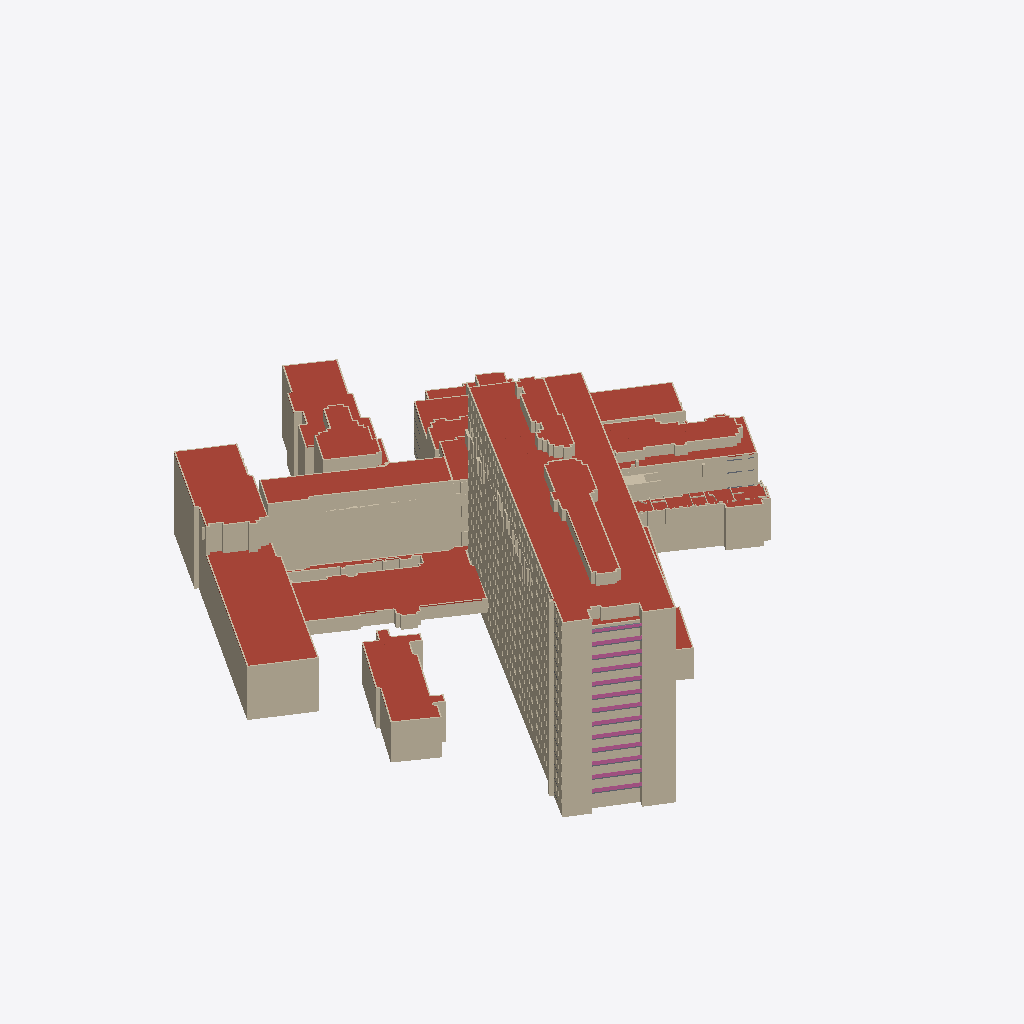
Isometric view of an IFC building model (IFC-SPF (STEP), schema IFC4, length unit metre), seen from the south-west, elements coloured by IFC class (only those large enough to see are counted): 255 walls (beige), 119 roofs (red-brown), 13 railings (pink), 13 slabs (grey).
Extent 150.4 m × 159.9 m × 58.4 m (x, y, z). Storeys (39): Hele bygget at 15.53 m; Hele bygget at 15.74 m; 1. etasje at 16.40 m; Hele bygget at 16.88 m; Hele bygget at 19.91 m; 2. etasje at 20.24 m; 2. etasje at 20.24 m; 2. etasje at 20.28 m; Hele bygget at 22.53 m; Hele bygget at 22.53 m; Hele bygget at 23.38 m; 3. etasje at 23.54 m; 3. etasje at 23.54 m; 3. etasje at 23.54 m; Hele bygget at 23.54 m; 3. etasje at 24.24 m. Elements (10832): 6882 IfcWall, 2485 IfcWindow, 1432 IfcSlab, 20 IfcColumn, 13 IfcRailing.

HEADER;
FILE_DESCRIPTION(('ViewDefinition [CoordinationView]'),'2;1');
FILE_NAME('','2026-10-28T17:27:45',(''),(''),'IfcOpenShell 0.9.0post1+b5e509b','IfcOpenShell 0.9.0post1+b5e509b','');
FILE_SCHEMA(('IFC4'));
ENDSEC;
DATA;
#1=IFCPROJECT('3qlQOtdwXKARWQZVRVmIng',$,'Gamle Drammen sykehus',$,$,$,$,(#10),#5);
#14=IFCSITE('11mSKwwmDRxADERW87AjM$',$,'Dronninggata 28, Drammen',$,$,#23,$,$,$,$,$,$,$,$);
#24=IFCBUILDING('2AY4HH5zXILxWtK6cOPr5b',$,'Sentralblokka',$,$,#33,$,$,$,$,$,$);
#156067=IFCBUILDING('23wENKJG9UFQfrQ2USF1oL',$,'Sentralblokka, sidebygg',$,$,#156075,$,$,$,$,$,$);
#157752=IFCBUILDING('3e3lFEUcDRmRGPnfUc9i43',$,'Kirurgisk poliklinikk',$,$,#157760,$,$,$,$,$,$);
#159885=IFCBUILDING('37Slr3DInVPxizlYc_hA$a',$,'Midtfløy',$,$,#159893,$,$,$,$,$,$);
#161890=IFCBUILDING('0m2bEkoaXGXR16f4hvaJ6u',$,'Vestfløy',$,$,#161898,$,$,$,$,$,$);
#163019=IFCBUILDING('28MlKPf_zOG8yuEF3ZNeGZ',$,'Venstre nordfløy',$,$,#163027,$,$,$,$,$,$);
#164986=IFCBUILDING('2AlfJ$YOHQSPeDdikCXcO_',$,'MR-bygget',$,$,#164994,$,$,$,$,$,$);
#165567=IFCBUILDING('3XsQay189QWgUdBkDrX$1o',$,'Østre nordfløy',$,$,#165575,$,$,$,$,$,$);
#174049=IFCBUILDING('11spOmNNvT1xpC4awzNkXy',$,'Østfløy',$,$,#174057,$,$,$,$,$,$);
#188472=IFCBUILDING('1B2Z1muyDJevztNhBw2sc2',$,'Bygg ved Dronninggata (fyrhus/tøysentral?)',$,$,#188480,$,$,$,$,$,$);
#189341=IFCBUILDING('2k0MES9JfPUOljnrP$F6XQ',$,'Trappehus nordøst',$,$,#189349,$,$,$,$,$,$);
#190534=IFCBUILDING('0bXRmDvrDN$vAPHya1sxFX',$,'Operasjonsmodulen',$,$,#190542,$,$,$,$,$,$);
#191886=IFCBUILDING('0jJBs7EMTM6hr2QPlWlKqR',$,'Bod ved Tybrings gate',$,$,#191894,$,$,$,$,$,$);
#43=IFCBUILDINGSTOREY('1GQ$BtDF9O9foZzcGq3$qG',$,'1. etasje',$,$,#159,$,$,$,16.4);
#47=IFCBUILDINGSTOREY('1ORGupwSnRFAgx6ToKGKH7',$,'2. etasje',$,$,#164,$,$,$,20.28);
#51=IFCBUILDINGSTOREY('2iWvZ3U2nI7OS_IBiNOb1v',$,'3. etasje',$,$,#169,$,$,$,24.24);
#55=IFCBUILDINGSTOREY('383C6OvDHSowmHeblCRBZ9',$,'4. etasje',$,$,#109,$,$,$,28.01);
#59=IFCBUILDINGSTOREY('21Z0yr6xTHVAHe9W7zuOlO',$,'5. etasje',$,$,#119,$,$,$,31.77);
#63=IFCBUILDINGSTOREY('2g0$CHVizJmRmJxpUaZS18',$,'6. etasje',$,$,#134,$,$,$,35.53);
#67=IFCBUILDINGSTOREY('09S5_T59PGluRV04cOME_q',$,'7. etasje',$,$,#144,$,$,$,39.3);
#71=IFCBUILDINGSTOREY('3JO4V7VGzNmumFtMJiTkuk',$,'8. etasje',$,$,#149,$,$,$,43.06);
#75=IFCBUILDINGSTOREY('2X0Zrcet9Pme3GrQ7PmtX8',$,'9. etasje',$,$,#104,$,$,$,46.82);
#79=IFCBUILDINGSTOREY('2RigykoybKOh2L26lxGQle',$,'10. etasje',$,$,#154,$,$,$,50.58);
#83=IFCBUILDINGSTOREY('0ybGbB5FvQPfFTnuX$ij3D',$,'11. etasje',$,$,#129,$,$,$,54.35);
#87=IFCBUILDINGSTOREY('2j38UG_d9GjQYckhCAbDvG',$,'12. etasje',$,$,#114,$,$,$,58.11);
#91=IFCBUILDINGSTOREY('3eGiP88HzIiwr9Cmbj3EdX',$,'13. etasje',$,$,#124,$,$,$,61.87);
#95=IFCBUILDINGSTOREY('2HiwQfaxfPp8HoJ3FWf0gR',$,'14. etasje',$,$,#139,$,$,$,65.64);
#156082=IFCBUILDINGSTOREY('2v_qzoF5LJrwzsJm_x2auZ',$,'Hele bygget',$,$,#156091,$,$,$,15.53);
#157768=IFCBUILDINGSTOREY('3dl$dQmvPMgO8GIkDmB9xf',$,'Hele bygget',$,$,#157777,$,$,$,19.91);
#159903=IFCBUILDINGSTOREY('0yqdLejUDNrvFsS15SWg6Z',$,'2. etasje',$,$,#159932,$,$,$,20.24);
#159907=IFCBUILDINGSTOREY('3xKMPIwGPPuOcVXuDzf8gW',$,'3. etasje',$,$,#159937,$,$,$,23.54);
#159911=IFCBUILDINGSTOREY('0lEX0nbe9RPOnrkSIIhJjR',$,'4. etasje',$,$,#159942,$,$,$,27.76);
#159915=IFCBUILDINGSTOREY('0xrqipehPNSQIqtiZ8ElRt',$,'5. etasje',$,$,#159947,$,$,$,32.02);
#159919=IFCBUILDINGSTOREY('2URPnn$aHS1g9Oeh5CCqcV',$,'6. etasje',$,$,#159952,$,$,$,35.44);
#159923=IFCBUILDINGSTOREY('0j0xnUl65P2O0MWeLhDlkR',$,'7. etasje',$,$,#159957,$,$,$,39.11);
#161907=IFCBUILDINGSTOREY('1Zn9bgy95L7galoPwp_FZQ',$,'Hele bygget',$,$,#161916,$,$,$,16.88);
#163034=IFCBUILDINGSTOREY('0gN8gkFB9OoRYigFQ2KfKz',$,'Hele bygget',$,$,#163043,$,$,$,22.53);
#165001=IFCBUILDINGSTOREY('12_95M3EHOJAB$ZSUXe0tA',$,'Hele bygget',$,$,#165010,$,$,$,22.53);
#165583=IFCBUILDINGSTOREY('0HN3qAaZTSIflrdwczXh1R',$,'3. etasje',$,$,#165608,$,$,$,23.54);
#165587=IFCBUILDINGSTOREY('3w5oLq8EzJlOC$5ViTI_Sm',$,'4. etasje',$,$,#165613,$,$,$,27.76);
#165591=IFCBUILDINGSTOREY('0SFUJWSKnNF9P15nuUxiKS',$,'5. etasje',$,$,#165618,$,$,$,32.02);
#165595=IFCBUILDINGSTOREY('1H$zunUF5S88pcqAbEKjX0',$,'6. etasje',$,$,#165623,$,$,$,35.52);
#165599=IFCBUILDINGSTOREY('2unMjR6C1UUObTauHARa$G',$,'7. etasje',$,$,#165628,$,$,$,38.38);
#174067=IFCBUILDINGSTOREY('1Af_X1765ORxECYBuk4rwQ',$,'2. etasje',$,$,#174097,$,$,$,20.24);
#174071=IFCBUILDINGSTOREY('3XMPO6nRDP4RlCmjGPINPM',$,'3. etasje',$,$,#174102,$,$,$,23.54);
#174075=IFCBUILDINGSTOREY('3yY03xVYTIHOSttVw_7iJc',$,'4. etasje',$,$,#174107,$,$,$,27.76);
#174079=IFCBUILDINGSTOREY('3xScmYbavIP8L$YPO4QSE_',$,'5. etasje',$,$,#174112,$,$,$,32.02);
#174083=IFCBUILDINGSTOREY('2d285vsuLO7PRjzw67RGus',$,'6. etasje',$,$,#174092,$,$,$,35.52);
#188487=IFCBUILDINGSTOREY('2H8TCMjg1VcR9G0IESHIXI',$,'Hele bygget',$,$,#188496,$,$,$,15.74);
#189356=IFCBUILDINGSTOREY('31ohnJj3DL9PJysr6jT4Ml',$,'Hele bygget',$,$,#189365,$,$,$,23.54);
#190551=IFCBUILDINGSTOREY('2kJTao8EbOU9BrRU9c5bGy',$,'5. etasje',$,$,#190560,$,$,$,32.02);
#191900=IFCBUILDINGSTOREY('0Ta5Y3ssHQIP5p2EHNFMFn',$,'Hele bygget',$,$,#191909,$,$,$,23.38);
#6224=IFCSLAB('2YCsW0Y0LPFRCM1QuQXdfB',$,'Tak',$,$,#155181,#6239,$,.ROOF.);
#162317=IFCSLAB('1pPlvXM11MjBmydUAUnLy1',$,'Tak',$,$,#162898,#162332,$,.ROOF.);
#158642=IFCSLAB('0VHOU0$jrVYAWp3PYReErI',$,'Tak',$,$,#159694,#158657,$,.ROOF.);
#162125=IFCWALL('0HCzwz19DVsPEoYQI$g70v',$,'Yttervegg',$,$,#162983,#162140,$,.SOLIDWALL.);
#156572=IFCWALL('05jZ0LNYfQPvh0ydXCyVPh',$,'Yttervegg',$,$,#157521,#156587,$,.SOLIDWALL.);
#15134=IFCSLAB('0rebO8gn5JSQJG$GO2pxSV',$,'Tak',$,$,#153611,#15149,$,.ROOF.);
#160968=IFCSLAB('1RORMQa3THv9Vy9T4Ynd1S',$,'Tak',$,$,#161884,#160983,$,.ROOF.);
#162471=IFCSLAB('0y9HUB2TLVWukg06IEXqIK',$,'Tak',$,$,#162933,#162486,$,.ROOF.);
#190711=IFCSLAB('2dEJNugjXKqe50ZhDCLJXO',$,'Tak',$,$,#191810,#190726,$,.ROOF.);
#162077=IFCWALL('04Zt$LajrTpxZ2XsUh0zJS',$,'Yttervegg',$,$,#162918,#162092,$,.SOLIDWALL.);
#160518=IFCWALL('1FegJ1_7nVF8Qzg9nSzBNY',$,'Yttervegg',$,$,#161864,#160533,$,.SOLIDWALL.);
#20084=IFCSLAB('3LYKpArtjUJOPIGHdhMBZv',$,'Tak',$,$,#154526,#20099,$,.ROOF.);
#160470=IFCWALL('3E6iryQ5bVgfQkZKBXBjSE',$,'Yttervegg',$,$,#161686,#160485,$,.SOLIDWALL.);
#188657=IFCWALL('07x0_NkIvVluFgmE25JzpF',$,'Yttervegg',$,$,#189270,#188672,$,.SOLIDWALL.);
#160454=IFCWALL('0HknbSM_TPMxybIY$Z0bDm',$,'Yttervegg',$,$,#161640,#160469,$,.SOLIDWALL.);
#162493=IFCSLAB('3GoaCCKGTRrRFoXrBFgpFE',$,'Tak',$,$,#162973,#162508,$,.ROOF.);
#188905=IFCSLAB('3f8sFVWY9PeAF$H2eJ7Dx5',$,'Tak',$,$,#189260,#188920,$,.ROOF.);
#163880=IFCSLAB('3IiP4ZHhvKKPGFN331oVwX',$,'Tak',$,$,#164865,#163895,$,.ROOF.);
#162109=IFCWALL('0I$ccZ6tjP1wxAaqzrr8mn',$,'Yttervegg',$,$,#162963,#162124,$,.SOLIDWALL.);
#160486=IFCWALL('1SdiWkTBjIwxKlVe_NoUjx',$,'Yttervegg',$,$,#161742,#160501,$,.SOLIDWALL.);
#156508=IFCWALL('3wAE$ouxLIChxM$D6_iOqy',$,'Yttervegg',$,$,#157666,#156523,$,.SOLIDWALL.);
#1962=IFCWALL('0npIM948vUO86ns4NqnBFq',$,'Yttervegg',$,$,#154821,#1977,$,.SOLIDWALL.);
#175329=IFCWALL('2AlqNoPzXIjuljyMRno7mX',$,'Yttervegg',$,$,#186879,#175344,$,.SOLIDWALL.);
#160836=IFCSLAB('1Fs7z6snHPfxxoz$CuTUk5',$,'Tak',$,$,#161834,#160851,$,.ROOF.);
#156908=IFCSLAB('23BSTL3FnK0uRFehg75wOO',$,'Tak',$,$,#157706,#156923,$,.ROOF.);
#175345=IFCWALL('0Ksf1lDHrUphgnBjR1SPtr',$,'Yttervegg',$,$,#187340,#175360,$,.SOLIDWALL.);
#16124=IFCSLAB('1xSQwV9hLSXePFS0H1B2I6',$,'Tak',$,$,#154656,#16139,$,.ROOF.);
#160502=IFCWALL('02bx31aXLTzhHigk_HMZCE',$,'Yttervegg',$,$,#161793,#160517,$,.SOLIDWALL.);
#1834=IFCWALL('3EdrxUvWfMr8PLaV25ycd8',$,'Yttervegg',$,$,#141323,#1849,$,.SOLIDWALL.);
#1882=IFCWALL('2wYUSM_NrNUhC4t5gq0RGR',$,'Yttervegg',$,$,#146036,#1897,$,.SOLIDWALL.);
#1946=IFCWALL('1gEA97_IbPyeDG8Pu64Z6z',$,'Yttervegg',$,$,#152620,#1961,$,.SOLIDWALL.);
#1802=IFCWALL('0DCgE9UbvNXOIm0X__ankO',$,'Yttervegg',$,$,#138356,#1817,$,.SOLIDWALL.);
#1850=IFCWALL('2z94dlGC1OefVg$Vr0c2t6',$,'Yttervegg',$,$,#142879,#1865,$,.SOLIDWALL.);
#1866=IFCWALL('1OVJdHjBbKSfyIyATjeSAy',$,'Yttervegg',$,$,#144465,#1881,$,.SOLIDWALL.);
#1786=IFCWALL('2bzmIAY8XMeOxjqlKTwCkr',$,'Yttervegg',$,$,#136910,#1801,$,.SOLIDWALL.);
#1818=IFCWALL('3gD8tGDYfHBBhAqXWd9NDl',$,'Yttervegg',$,$,#139837,#1833,$,.SOLIDWALL.);
#18764=IFCSLAB('3v0SFDgv5H59xhgEecWVLV',$,'Tak',$,$,#155426,#18779,$,.ROOF.);
#17114=IFCSLAB('3WeejT9arT3RDn15Np1qRJ',$,'Tak',$,$,#153556,#17129,$,.ROOF.);
#179637=IFCSLAB('1DIJcVsSnUvROKfVlOA8cy',$,'Tak',$,$,#188246,#179652,$,.ROOF.);
#1898=IFCWALL('04Ulgn0kTJRg5TFVUqhYSU',$,'Yttervegg',$,$,#147627,#1913,$,.SOLIDWALL.);
#21074=IFCSLAB('2gAM0IPUfHlPHJ88ztyX15',$,'Tak',$,$,#155981,#21089,$,.ROOF.);
#1770=IFCWALL('2JPXhNsJ1GbwjK2RgVC5FU',$,'Yttervegg',$,$,#135484,#1785,$,.SOLIDWALL.);
#158274=IFCWALL('2m4RQvelXVF9zMWekmEuve',$,'Yttervegg',$,$,#159724,#158289,$,.SOLIDWALL.);
#1754=IFCWALL('3n_gS2GLvObR4DxuPr2OS7',$,'Yttervegg',$,$,#134088,#1769,$,.SOLIDWALL.);
#14804=IFCSLAB('18O$akcbbU_vpYHuoCK8ha',$,'Tak',$,$,#155876,#14819,$,.ROOF.);
#158258=IFCWALL('1xk62kPRHKm8Lu9ccYeCgZ',$,'Yttervegg',$,$,#159679,#158273,$,.SOLIDWALL.);
#168117=IFCSLAB('2tB_yhHCPVWPuBV$4H47HS',$,'Tak',$,$,#173607,#168132,$,.ROOF.);
#162189=IFCWALL('216BwPrPPKK94YDUn8mf4C',$,'Yttervegg',$,$,#162893,#162204,$,.SOLIDWALL.);
#163412=IFCWALL('1eGmv7VvLQGf16Dz5n6IXQ',$,'Yttervegg',$,$,#164965,#163427,$,.SOLIDWALL.);
#164078=IFCSLAB('21lTfxpuTSFvMwBy1euw9E',$,'Tak',$,$,#164700,#164093,$,.ROOF.);
#158686=IFCSLAB('0O9feOoxHO1PruVtaGbkUt',$,'Tak',$,$,#159789,#158701,$,.ROOF.);
#179527=IFCSLAB('1Rp0e72yLSl9ugr15V9Emh',$,'Tak',$,$,#188056,#179542,$,.ROOF.);
#164122=IFCSLAB('12bSZ4HcPR$vhlc7L8VgZY',$,'Tak',$,$,#164830,#164137,$,.ROOF.);
#160422=IFCWALL('1dRIfDakHN0usWySZ6CMrq',$,'Yttervegg',$,$,#161854,#160437,$,.SOLIDWALL.);
#163924=IFCSLAB('2q8pZeGefIh9tIkMbpRpTu',$,'Tak',$,$,#164980,#163939,$,.ROOF.);
#188641=IFCWALL('1csROPkS1IRubL82BbAkp6',$,'Yttervegg',$,$,#189255,#188656,$,.SOLIDWALL.);
#19754=IFCSLAB('3m$UendIzKEh4dZ1Vbbisj',$,'Tak',$,$,#154166,#19769,$,.ROOF.);
#175361=IFCWALL('3sOBw4R21MrODehWKm3YOr',$,'Yttervegg',$,$,#187961,#175376,$,.SOLIDWALL.);
#188861=IFCSLAB('1KKcAxYB1LT9ouH7isLD0W',$,'Tak',$,$,#189200,#188876,$,.ROOF.);
#188927=IFCSLAB('0pVXfWRF9LeAtwJzJUnpt6',$,'Tak',$,$,#189280,#188942,$,.ROOF.);
#9194=IFCSLAB('2hAWAQVsLOHQnSQ6z5qaXn',$,'Tak',$,$,#153826,#9209,$,.ROOF.);
#162093=IFCWALL('119udSvy5VCwHFSJi58tAS',$,'Yttervegg',$,$,#162943,#162108,$,.SOLIDWALL.);
#168953=IFCSLAB('0GkR7T9G1HG9mVxcYfKKT1',$,'Tak',$,$,#173993,#168968,$,.ROOF.);
#160406=IFCWALL('2RRt16iRTNCgoCvWaIxmrG',$,'Yttervegg',$,$,#161783,#160421,$,.SOLIDWALL.);
#2442=IFCWALL('3FdmBjOOjP69AkTCuETA9x',$,'Yttervegg',$,$,#155821,#2457,$,.SOLIDWALL.);
#175505=IFCWALL('28naZEoWfNo9MxSbdSRvei',$,'Yttervegg',$,$,#188186,#175520,$,.SOLIDWALL.);
#158514=IFCWALL('10vcsVj3zVCBZOMLBjsOl5',$,'Yttervegg',$,$,#159689,#158529,$,.SOLIDWALL.);
#160374=IFCWALL('0d9gS4tR9VxAB7aqdPGn9F',$,'Yttervegg',$,$,#161671,#160389,$,.SOLIDWALL.);
#1930=IFCWALL('2BJLVojdbMtPKdfkXKMqSv',$,'Yttervegg',$,$,#150939,#1945,$,.SOLIDWALL.);
#163380=IFCWALL('0qZcRerjjN4wKWPDyJDXhq',$,'Yttervegg',$,$,#164890,#163395,$,.SOLIDWALL.);
#2698=IFCWALL('1FxteY36HS8hnq0CCLAvGH',$,'Yttervegg',$,$,#156051,#2713,$,.SOLIDWALL.);
#156412=IFCWALL('1ysiAG_qnGpPkTwxfkkQ7f',$,'Yttervegg',$,$,#157726,#156427,$,.SOLIDWALL.);
#160390=IFCWALL('0XqqQ34U9OJfgrfYJZfOOo',$,'Yttervegg',$,$,#161727,#160405,$,.SOLIDWALL.);
#188625=IFCWALL('1bY_TXV5HJffL67SJhA9wB',$,'Yttervegg',$,$,#189225,#188640,$,.SOLIDWALL.);
#158290=IFCWALL('1dl6lsPXrN$R$cbAHs2LYg',$,'Yttervegg',$,$,#159774,#158305,$,.SOLIDWALL.);
#2250=IFCWALL('2uXCGTX_LPLPezGjahlYka',$,'Yttervegg',$,$,#135409,#2265,$,.SOLIDWALL.);
#2234=IFCWALL('175VAafvjNwOMPoSeJJGZi',$,'Yttervegg',$,$,#133983,#2249,$,.SOLIDWALL.);
#2426=IFCWALL('0TuMZ6yhHJ8fL7yTKcT5rh',$,'Yttervegg',$,$,#152530,#2441,$,.SOLIDWALL.);
#2314=IFCWALL('2jNAO8pIjQZvuIPKvVIX4s',$,'Yttervegg',$,$,#141228,#2329,$,.SOLIDWALL.);
#2298=IFCWALL('2ATPO5ehbPTRLU64_Qnj6c',$,'Yttervegg',$,$,#139752,#2313,$,.SOLIDWALL.);
#2362=IFCWALL('1swWA7GhXOxP3yytzx705i',$,'Yttervegg',$,$,#145966,#2377,$,.SOLIDWALL.);
#177327=IFCSLAB('0_hOpNWf1Nvhn65JRJi0_q',$,'Tak',$,$,#187811,#177342,$,.ROOF.);
#2346=IFCWALL('0iexEwaPHTsfQd_lft3qBL',$,'Yttervegg',$,$,#144375,#2361,$,.SOLIDWALL.);
#2410=IFCWALL('1_9Pd5AQjMcxtY82Noy0pF',$,'Yttervegg',$,$,#150864,#2425,$,.SOLIDWALL.);
#2266=IFCWALL('1P9OOo0mHS6OuyoJkgxCUA',$,'Yttervegg',$,$,#136820,#2281,$,.SOLIDWALL.);
#2282=IFCWALL('334bL14jTGOv9VdOwYNwyC',$,'Yttervegg',$,$,#138261,#2297,$,.SOLIDWALL.);
#2330=IFCWALL('0qXQdqmWDLJfN3fJGmchiH',$,'Yttervegg',$,$,#142794,#2345,$,.SOLIDWALL.);
#2378=IFCWALL('0tJ67bGGnPP92wd8e$_POP',$,'Yttervegg',$,$,#147542,#2393,$,.SOLIDWALL.);
#2394=IFCWALL('0emEyn$pvNsPgf0NlIV$g9',$,'Yttervegg',$,$,#149188,#2409,$,.SOLIDWALL.);
#163348=IFCWALL('3035KcVpbO7h7PN6FPyF_T',$,'Yttervegg',$,$,#164805,#163363,$,.SOLIDWALL.);
#6554=IFCSLAB('3NJr94PWrP_hLArSOpIGKb',$,'Tak',$,$,#155841,#6569,$,.ROOF.);
#4058=IFCWALL('0wubC_0ZPQORkBBmzfbXny',$,'Yttervegg',$,$,#136154,#4073,$,.SOLIDWALL.);
#190641=IFCWALL('317trv2cTL4BNLl3$YljJc',$,'Yttervegg',$,$,#191675,#190656,$,.SOLIDWALL.);
#4042=IFCWALL('1lM9AFi9nJGQd_smVC29GI',$,'Yttervegg',$,$,#134743,#4057,$,.SOLIDWALL.);
#2682=IFCWALL('3TKctDpM5Gfha9BaI6eWOG',$,'Yttervegg',$,$,#156026,#2697,$,.SOLIDWALL.);
#188817=IFCSLAB('0rQTs6iEbIjfjPTKzGAPSz',$,'Tak',$,$,#189310,#188832,$,.ROOF.);
#162269=IFCWALL('0J83wMPCfH0wOJeu3mrKrj',$,'Yttervegg',$,$,#163013,#162284,$,.SOLIDWALL.);
#10514=IFCSLAB('2RihvPRSLNHetxairFy2Fl',$,'Tak',$,$,#155381,#10529,$,.ROOF.);
#4074=IFCWALL('1ClKEVx55TK8j58wZIJWep',$,'Yttervegg',$,$,#137595,#4089,$,.SOLIDWALL.);
#4186=IFCWALL('3lKzXns95IcADGc65Am6EU',$,'Yttervegg',$,$,#148427,#4201,$,.SOLIDWALL.);
#177877=IFCSLAB('37ALxpodfJqO3ncE$Bwwps',$,'Tak',$,$,#187881,#177892,$,.ROOF.);
#4138=IFCWALL('2icA2fW1bGN8qKOG_LzZu9',$,'Yttervegg',$,$,#143609,#4153,$,.SOLIDWALL.);
#4122=IFCWALL('1ShV4Q5mnO$BvadykGZEN2',$,'Yttervegg',$,$,#142043,#4137,$,.SOLIDWALL.);
#4202=IFCWALL('3P1tDtA8DIMBzGc2c5a5Kz',$,'Yttervegg',$,$,#150068,#4217,$,.SOLIDWALL.);
#4090=IFCWALL('1R6$m2Pu1HxxwCgtdnI1Iv',$,'Yttervegg',$,$,#139051,#4105,$,.SOLIDWALL.);
#4106=IFCWALL('0J66T$kdHGzge5RMuG6sOU',$,'Yttervegg',$,$,#140552,#4121,$,.SOLIDWALL.);
#4154=IFCWALL('0G_MfJdoLRT9iGWYf6kv3k',$,'Yttervegg',$,$,#145230,#4169,$,.SOLIDWALL.);
#4170=IFCWALL('22spkq6VXIlQ9eLrHN0h04',$,'Yttervegg',$,$,#146811,#4185,$,.SOLIDWALL.);
#4218=IFCWALL('3f6MFf935GOwYDZgy$DoW9',$,'Yttervegg',$,$,#151769,#4233,$,.SOLIDWALL.);
#4234=IFCWALL('13yeINCO9OWB5VSWoPJIl3',$,'Yttervegg',$,$,#153445,#4249,$,.SOLIDWALL.);
#394=IFCWALL('2zmqWlS5LLTOuv0c3ykwAa',$,'Yttervegg',$,$,#155471,#409,$,.SOLIDWALL.);
#156732=IFCSLAB('1ijfZeFsPQwflcfE4lxcNV',$,'Tak',$,$,#157596,#156747,$,.ROOF.);
#162405=IFCSLAB('2MdYK6z0nTYhU32FhzD8wn',$,'Tak',$,$,#163018,#162420,$,.ROOF.);
#16784=IFCSLAB('0dfvdutuvOsBCUEcViBd5L',$,'Tak',$,$,#155831,#16799,$,.ROOF.);
#1738=IFCWALL('0tRorhujPG0xA$YPwqWTsU',$,'Yttervegg',$,$,#134033,#1753,$,.SOLIDWALL.);
#2490=IFCWALL('1qOMgqe3DQSukz5sfPcGf2',$,'Yttervegg',$,$,#136054,#2505,$,.SOLIDWALL.);
#163364=IFCWALL('3IgwQ06iTIDRAoVFEGdZK1',$,'Yttervegg',$,$,#164845,#163379,$,.SOLIDWALL.);
#160358=IFCWALL('0Snb4comHJixQrKUtznFx1',$,'Yttervegg',$,$,#161615,#160373,$,.SOLIDWALL.);
#1914=IFCWALL('26d0188K5TjBDUP4Y$ScBg',$,'Yttervegg',$,$,#149273,#1929,$,.SOLIDWALL.);
#2474=IFCWALL('12iDJuw8zLEwkoPomZnKom',$,'Yttervegg',$,$,#134643,#2489,$,.SOLIDWALL.);
#1098=IFCWALL('0LOi8fcVLHBuOWfRc$BUTO',$,'Yttervegg',$,$,#153941,#1113,$,.SOLIDWALL.);
#162237=IFCWALL('1RHKGD8U5VfO0W_zBhCIRp',$,'Yttervegg',$,$,#162968,#162252,$,.SOLIDWALL.);
#168227=IFCSLAB('00NNnV5mrKkvNTfPZ2ZCjT',$,'Tak',$,$,#173597,#168242,$,.ROOF.);
#164188=IFCSLAB('0knXay9YbIFvR_8PuOVAJJ',$,'Tak',$,$,#164985,#164203,$,.ROOF.);
#2554=IFCWALL('2$cZfbE8HOzhKr8HUDqgKW',$,'Yttervegg',$,$,#141948,#2569,$,.SOLIDWALL.);
#2666=IFCWALL('0YIM__mALNsPRSm5jSVD6v',$,'Yttervegg',$,$,#153345,#2681,$,.SOLIDWALL.);
#2506=IFCWALL('2kU4vl_0POxxm71mVZfx6B',$,'Yttervegg',$,$,#137500,#2521,$,.SOLIDWALL.);
#2570=IFCWALL('000mBdh$nHp9VMVonbj_Pm',$,'Yttervegg',$,$,#143524,#2585,$,.SOLIDWALL.);
#2618=IFCWALL('1x7aYJW41QrgtnMNGZgzyb',$,'Yttervegg',$,$,#148322,#2633,$,.SOLIDWALL.);
#2522=IFCWALL('0BB8s_GuzO4BJyyI_ol8oX',$,'Yttervegg',$,$,#138966,#2537,$,.SOLIDWALL.);
#2634=IFCWALL('3TBQKxJ7HG6PLTENQrfyF$',$,'Yttervegg',$,$,#149993,#2649,$,.SOLIDWALL.);
#2538=IFCWALL('04DSLkiQLM486Ry1BuTeEI',$,'Yttervegg',$,$,#140457,#2553,$,.SOLIDWALL.);
#2586=IFCWALL('2q7DTSkmjJPAF2oEic$Nx3',$,'Yttervegg',$,$,#145135,#2601,$,.SOLIDWALL.);
#2602=IFCWALL('2mHL2j0KvReRFNSnnCJ73t',$,'Yttervegg',$,$,#146716,#2617,$,.SOLIDWALL.);
#2650=IFCWALL('3_ndJjxrbPquwnmxX_4rW2',$,'Yttervegg',$,$,#151669,#2665,$,.SOLIDWALL.);
#163968=IFCSLAB('1rjju_Xb1Jo9JQks_f_i8L',$,'Tak',$,$,#164745,#163983,$,.ROOF.);
#179417=IFCSLAB('0SLqGwiBLRK9t5epaZPzZx',$,'Tak',$,$,#187886,#179432,$,.ROOF.);
#12164=IFCSLAB('2zUXJXAqHLOgoK6jZ6SXdz',$,'Tak',$,$,#154801,#12179,$,.ROOF.);
#14144=IFCSLAB('1toMYD3TzQgRnH37RNydsu',$,'Tak',$,$,#154736,#14159,$,.ROOF.);
#179747=IFCSLAB('0bSyYkoP1PMvgiKZGKP1fA',$,'Tak',$,$,#188441,#179762,$,.ROOF.);
#189852=IFCSLAB('2IljWR2M1HkuM46j_EGU84',$,'Tak',$,$,#190513,#189867,$,.ROOF.);
#12824=IFCSLAB('3VubNkcgXJfv0UeRqnsIpe',$,'Tak',$,$,#155931,#12839,$,.ROOF.);
#175521=IFCWALL('2nT8xidsDT_AT7WF$zgIc9',$,'Yttervegg',$,$,#188216,#175536,$,.SOLIDWALL.);
#259777=IFCWALL('1T92bsd$jO393Rj0eOVZ2q',$,'Innervegg',$,$,#337915,#259792,$,$);
#170405=IFCSLAB('1OZ0xjB4zJpAR$ym1ek0i3',$,'Tak',$,$,#173938,#170420,$,.ROOF.);
#175473=IFCWALL('1qCp5rbifPhBUV69dL1TPZ',$,'Yttervegg',$,$,#188126,#175488,$,.SOLIDWALL.);
#190028=IFCSLAB('1kRxBmChzIPw5F96XttIKv',$,'Tak',$,$,#190393,#190043,$,.ROOF.);
#188839=IFCSLAB('1TR4YkePLIrRlqXtl_uU6C',$,'Tak',$,$,#189330,#188854,$,.ROOF.);
#4026=IFCWALL('3ojfgbotHJshmPsUcgGM86',$,'Yttervegg',$,$,#134698,#4041,$,.SOLIDWALL.);
#163836=IFCSLAB('1tefaitIbITek9VM0PxfvU',$,'Tak',$,$,#164740,#163851,$,.ROOF.);
#158752=IFCSLAB('18zQhQ71jMmvfRePKxHqhJ',$,'Tak',$,$,#159614,#158767,$,.ROOF.);
#162157=IFCWALL('2hjAVLyd1L9REpb7FSfi_E',$,'Yttervegg',$,$,#162843,#162172,$,.SOLIDWALL.);
#158498=IFCWALL('1oBKyTskvKlwHSJCIWJZNB',$,'Yttervegg',$,$,#159644,#158513,$,.SOLIDWALL.);
#3226=IFCWALL('3D9mUSgjjOGuADKbK8dGFc',$,'Yttervegg',$,$,#154031,#3241,$,.SOLIDWALL.);
ENDSEC;
